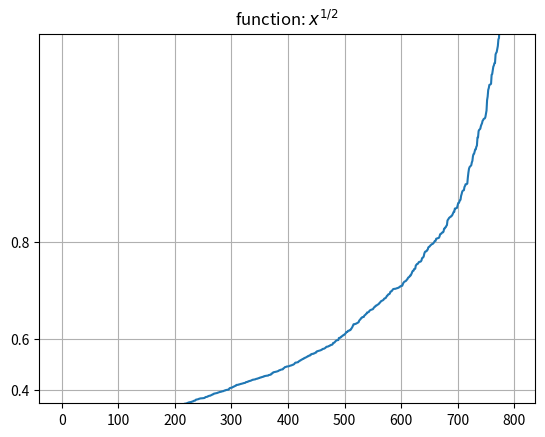

Recreate this plot in Python.
import numpy as np
import matplotlib.pyplot as plt
from matplotlib.ticker import NullFormatter, FixedLocator

# Fixing random state for reproducibility
np.random.seed(19680801)

# make up some data in the interval ]0, 1[
y = np.random.normal(loc=0.5, scale=0.4, size=1000)
y = y[(y > 0.001) & (y < 0.999)]
y.sort()
x = np.arange(len(y))

# plot with various axes scales
fig, axs = plt.subplots()



# Function x**(1/2)
def forward(x):
    return np.log(3.14*x/np.sin(3.14*x))

def inverse(x):
    return x


ax = axs
ax.plot(x, y)
ax.set_yscale('function', functions=(forward, inverse))
ax.set_title('function: $x^{1/2}$')
ax.grid(True)
ax.yaxis.set_major_locator(FixedLocator(np.arange(0, 1, 0.2)**2))
ax.yaxis.set_major_locator(FixedLocator(np.arange(0, 1, 0.2)))


plt.show()